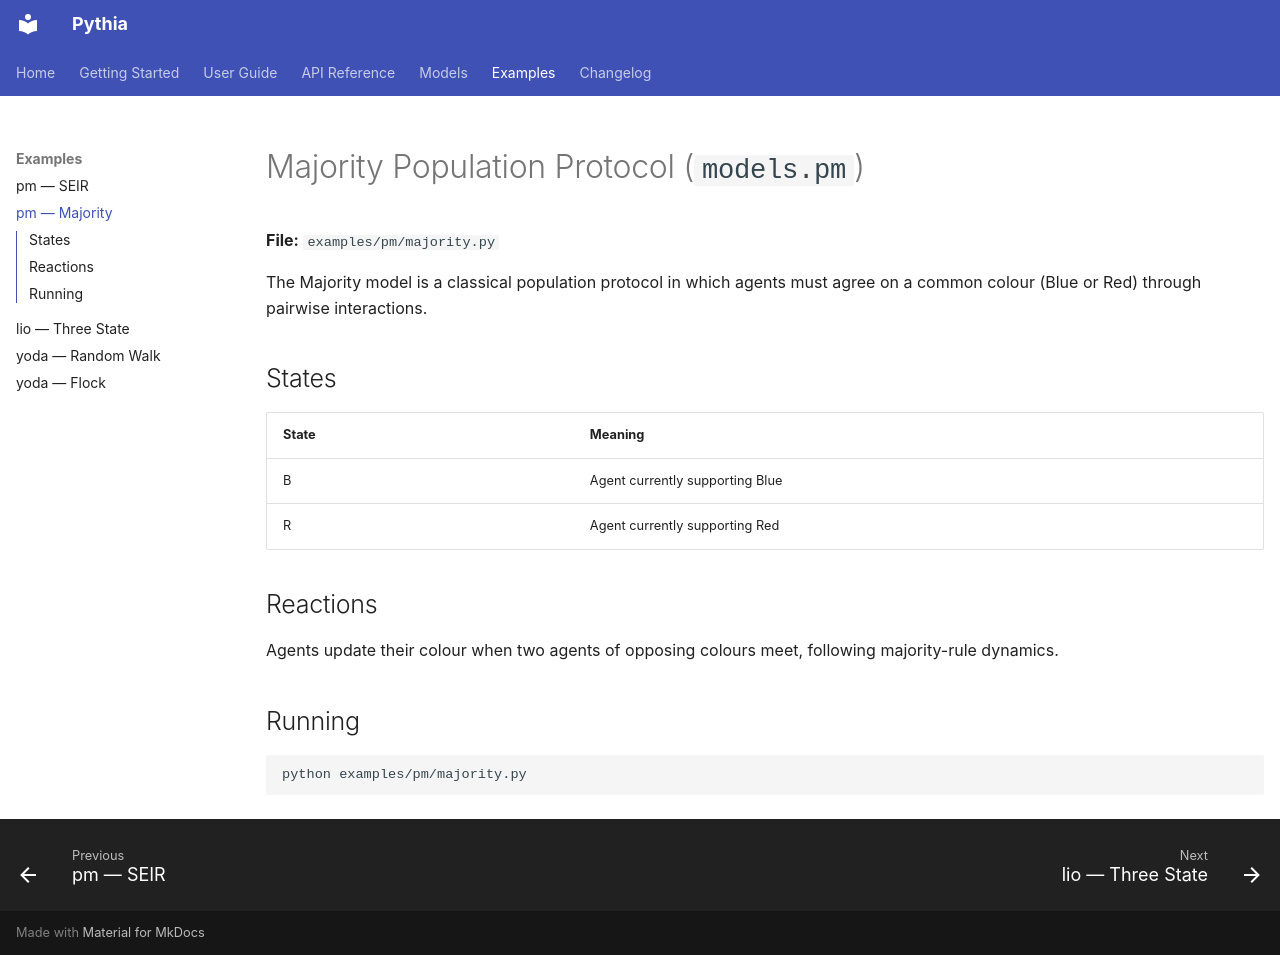

repository: quasylab/pythia · page: examples/pm/majority/index.html · generator: mkdocs

# Majority Population Protocol (`models.pm`)

**File:** `examples/pm/majority.py`

The Majority model is a classical population protocol in which agents must
agree on a common colour (Blue or Red) through pairwise interactions.

## States

| State | Meaning |
|---|---|
| B | Agent currently supporting Blue |
| R | Agent currently supporting Red |

## Reactions

Agents update their colour when two agents of opposing colours meet, following
majority-rule dynamics.

## Running

```bash
python examples/pm/majority.py
```
